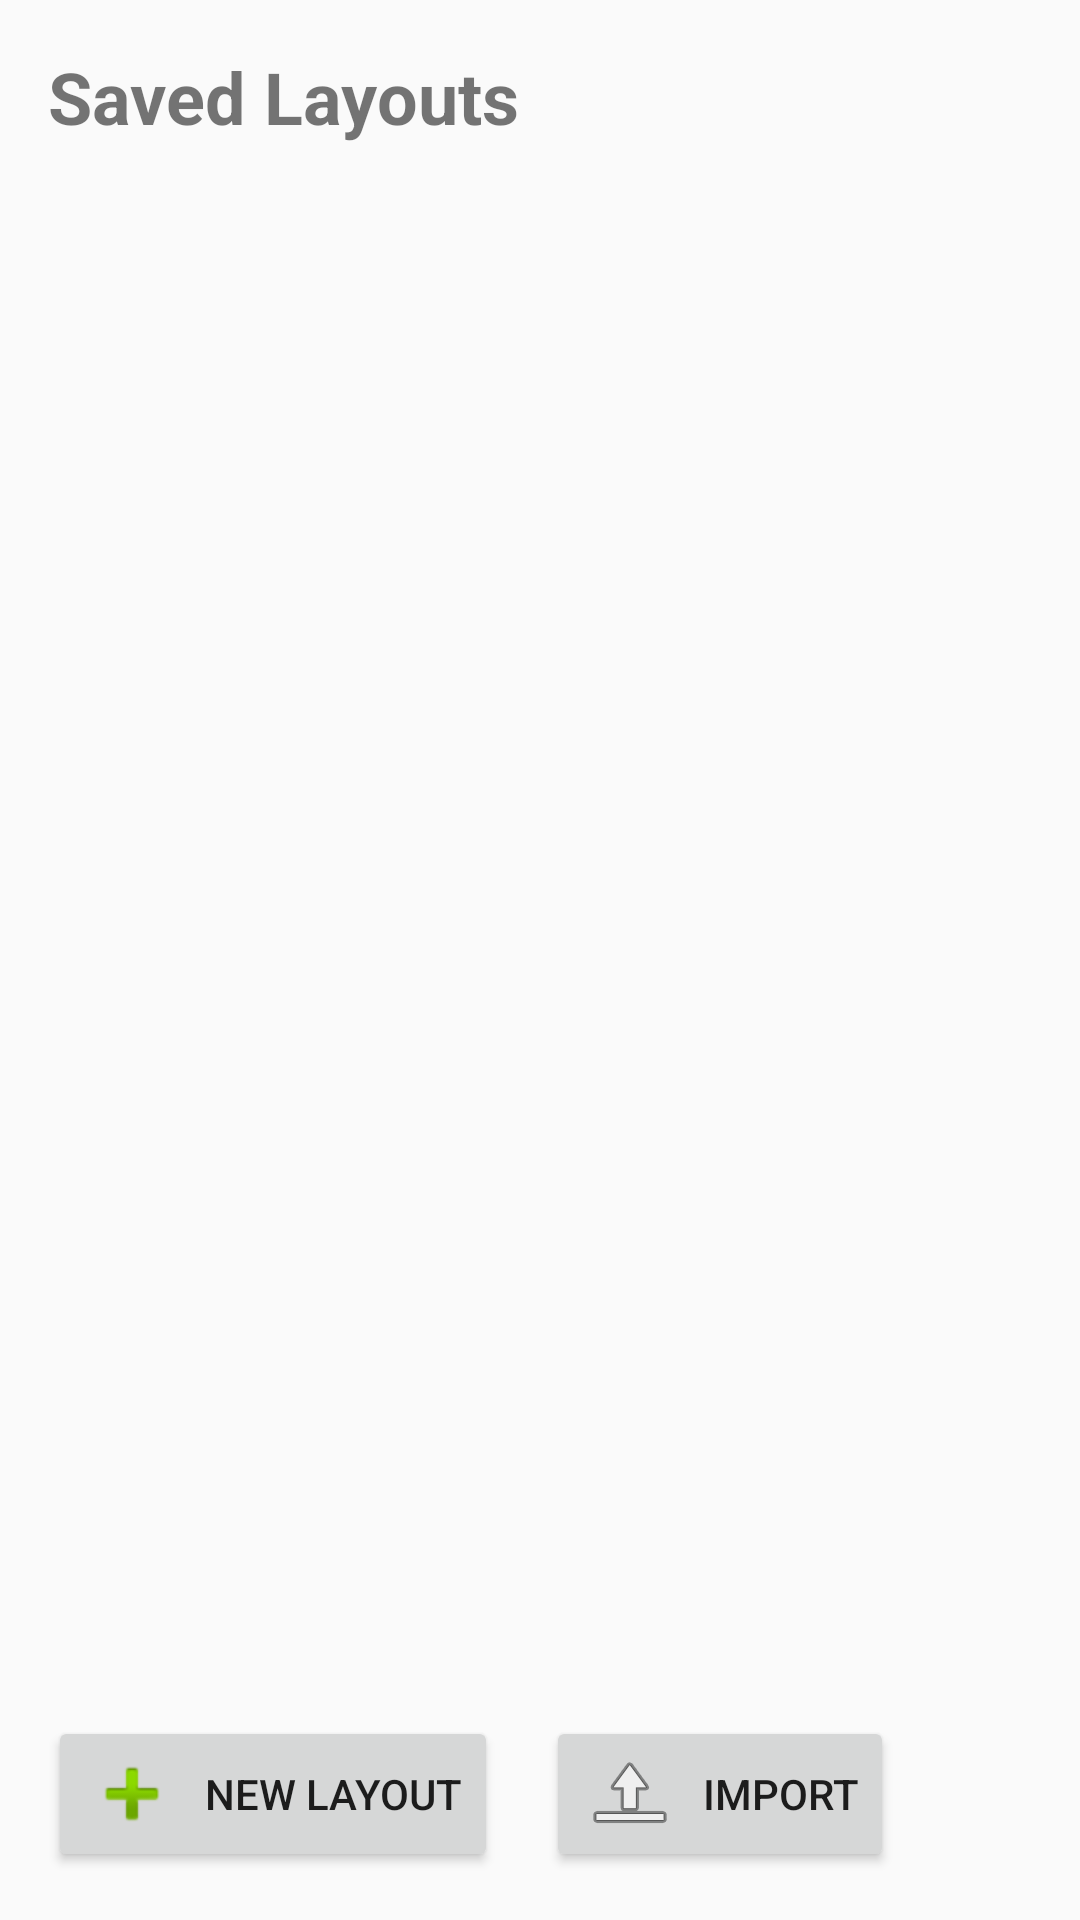

Layout XML and referenced resources for this Android screen:
<!-- AndroidManifest.xml: application theme AppTheme -->
<!-- res/layout/activity_main_list.xml -->
<?xml version="1.0" encoding="utf-8"?>
<LinearLayout xmlns:android="http://schemas.android.com/apk/res/android"
    xmlns:app="http://schemas.android.com/apk/res-auto"
    android:layout_width="match_parent"
    android:layout_height="match_parent"
    android:orientation="vertical"
    android:padding="16dp">

    <TextView
        android:layout_width="wrap_content"
        android:layout_height="wrap_content"
        android:text="Saved Layouts"
        android:textSize="24sp"
        android:textStyle="bold"
        android:layout_marginBottom="16dp"/>

    <androidx.recyclerview.widget.RecyclerView
        android:id="@+id/recycler_view_layouts"
        android:layout_width="match_parent"
        android:layout_height="0dp"
        android:layout_weight="1"/>

    <LinearLayout
        android:id="@+id/button_container"
        android:layout_width="match_parent"
        android:layout_height="wrap_content"
        android:orientation="horizontal"
        android:layout_marginTop="16dp">

        <Button
            android:id="@+id/btn_new_layout"
            android:layout_width="wrap_content"
            android:layout_height="wrap_content"
            android:layout_marginEnd="16dp"
            android:text="New Layout"
            android:drawableLeft="@android:drawable/ic_input_add"
            android:drawablePadding="8dp" />

        <Button
            android:id="@+id/btn_import_layout"
            android:layout_width="wrap_content"
            android:layout_height="wrap_content"
            android:text="Import"
            android:drawableLeft="@android:drawable/ic_menu_upload"
            android:drawablePadding="8dp"/>

    </LinearLayout>

</LinearLayout>
<!-- resources referenced by this layout -->
<resources>
  <style name="AppTheme" parent="Theme.AppCompat.Light.DarkActionBar">
          
          <item name="colorPrimary">@color/purple_500</item>
          <item name="colorPrimaryDark">@color/purple_700</item>
          <item name="colorAccent">@color/teal_200</item>
      </style>
  <!-- not gathered from this repository: default colours our renderer supplied (Android Studio template values) -->
  <color name="purple_500">#FF6200EE</color>
  <color name="purple_700">#FF3700B3</color>
  <color name="teal_200">#FF03DAC5</color>
</resources>
